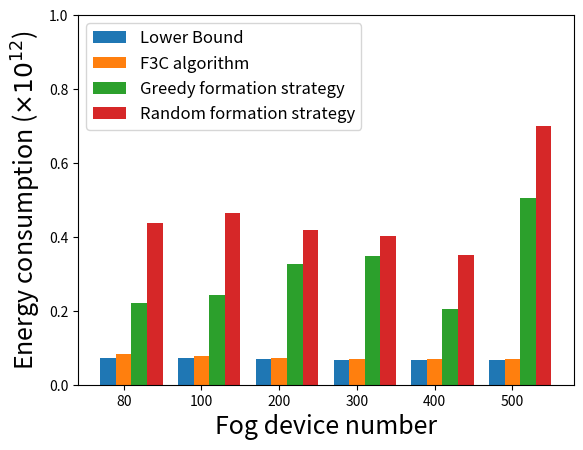

Source code (Python):
import numpy as np
import matplotlib.pyplot as plt

device_num = ['80', '100', '200', '300', '400', '500']

size = 6
x = np.arange(size)

CoalitionFormation=[0.081801408704,0.078439298774,0.072432065808,0.070119694884,0.069757779826,0.069149191092]
RandomFormation=[0.437956763296,0.463330445871,0.419525012713,0.403394750536,0.350366507907,0.7]
GreedyFormation=[0.220828564202,0.243416479961,0.326805981700,0.348366141718,0.205039179231,0.506266382644]
lower_bound=[0.073006687378,0.071929813024,0.070401705411,0.068059897263,0.068059897263,0.068014908982]

label = ["Lower Bound", "F3C algorithm",'Greedy formation strategy','Random formation strategy']

total_width, n = 0.8, 4
width = total_width / n
x = x - (total_width - width) / size
'''
plt.bar(x, lower_bound, width=width, label='Lower Bound')
plt.bar(x+width, CoalitionFormation, width=width,  label='F3C algorithm',tick_label = device_num)
plt.bar(x+2*width, GreedyFormation, width=width, label='Greedy formation strategy')
plt.bar(x+3*width, RandomFormation, width=width, label='Random formation strategy')
'''
plt.bar(x, lower_bound, width=width)
plt.bar(x+width, CoalitionFormation, width=width,tick_label = device_num)
plt.bar(x+2*width, GreedyFormation, width=width)
plt.bar(x+3*width, RandomFormation, width=width)

plt.ylabel(r"Energy consumption ($\times 10^{12}$)",fontsize=18)
plt.xlabel("Fog device number",fontsize=18)
plt.ylim(0,1.0)
plt.legend(label,fontsize=12)
plt.show()

